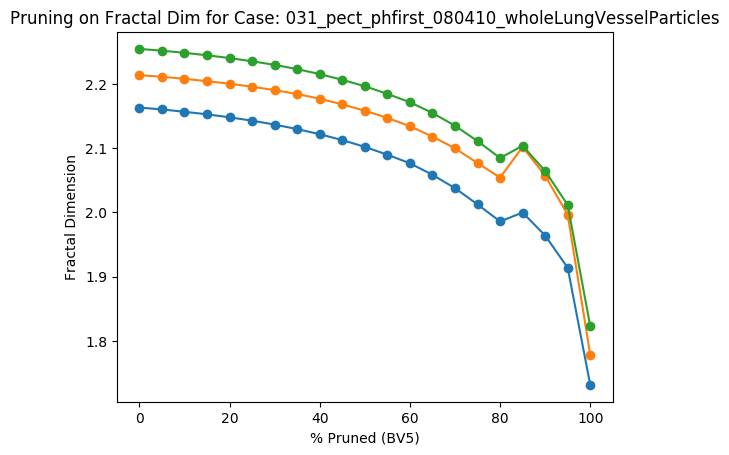

Data behind this chart, as committed beside it:
Percent Threshold (BV5), Fractal Dimension
0, 2.255
5, 2.252
10, 2.249
15, 2.245
20, 2.241
25, 2.236
30, 2.23
35, 2.223
40, 2.216
45, 2.207
50, 2.197
55, 2.185
60, 2.172
65, 2.155
70, 2.135
75, 2.111
80, 2.085
85, 2.104
90, 2.065
95, 2.012
100, 1.823
